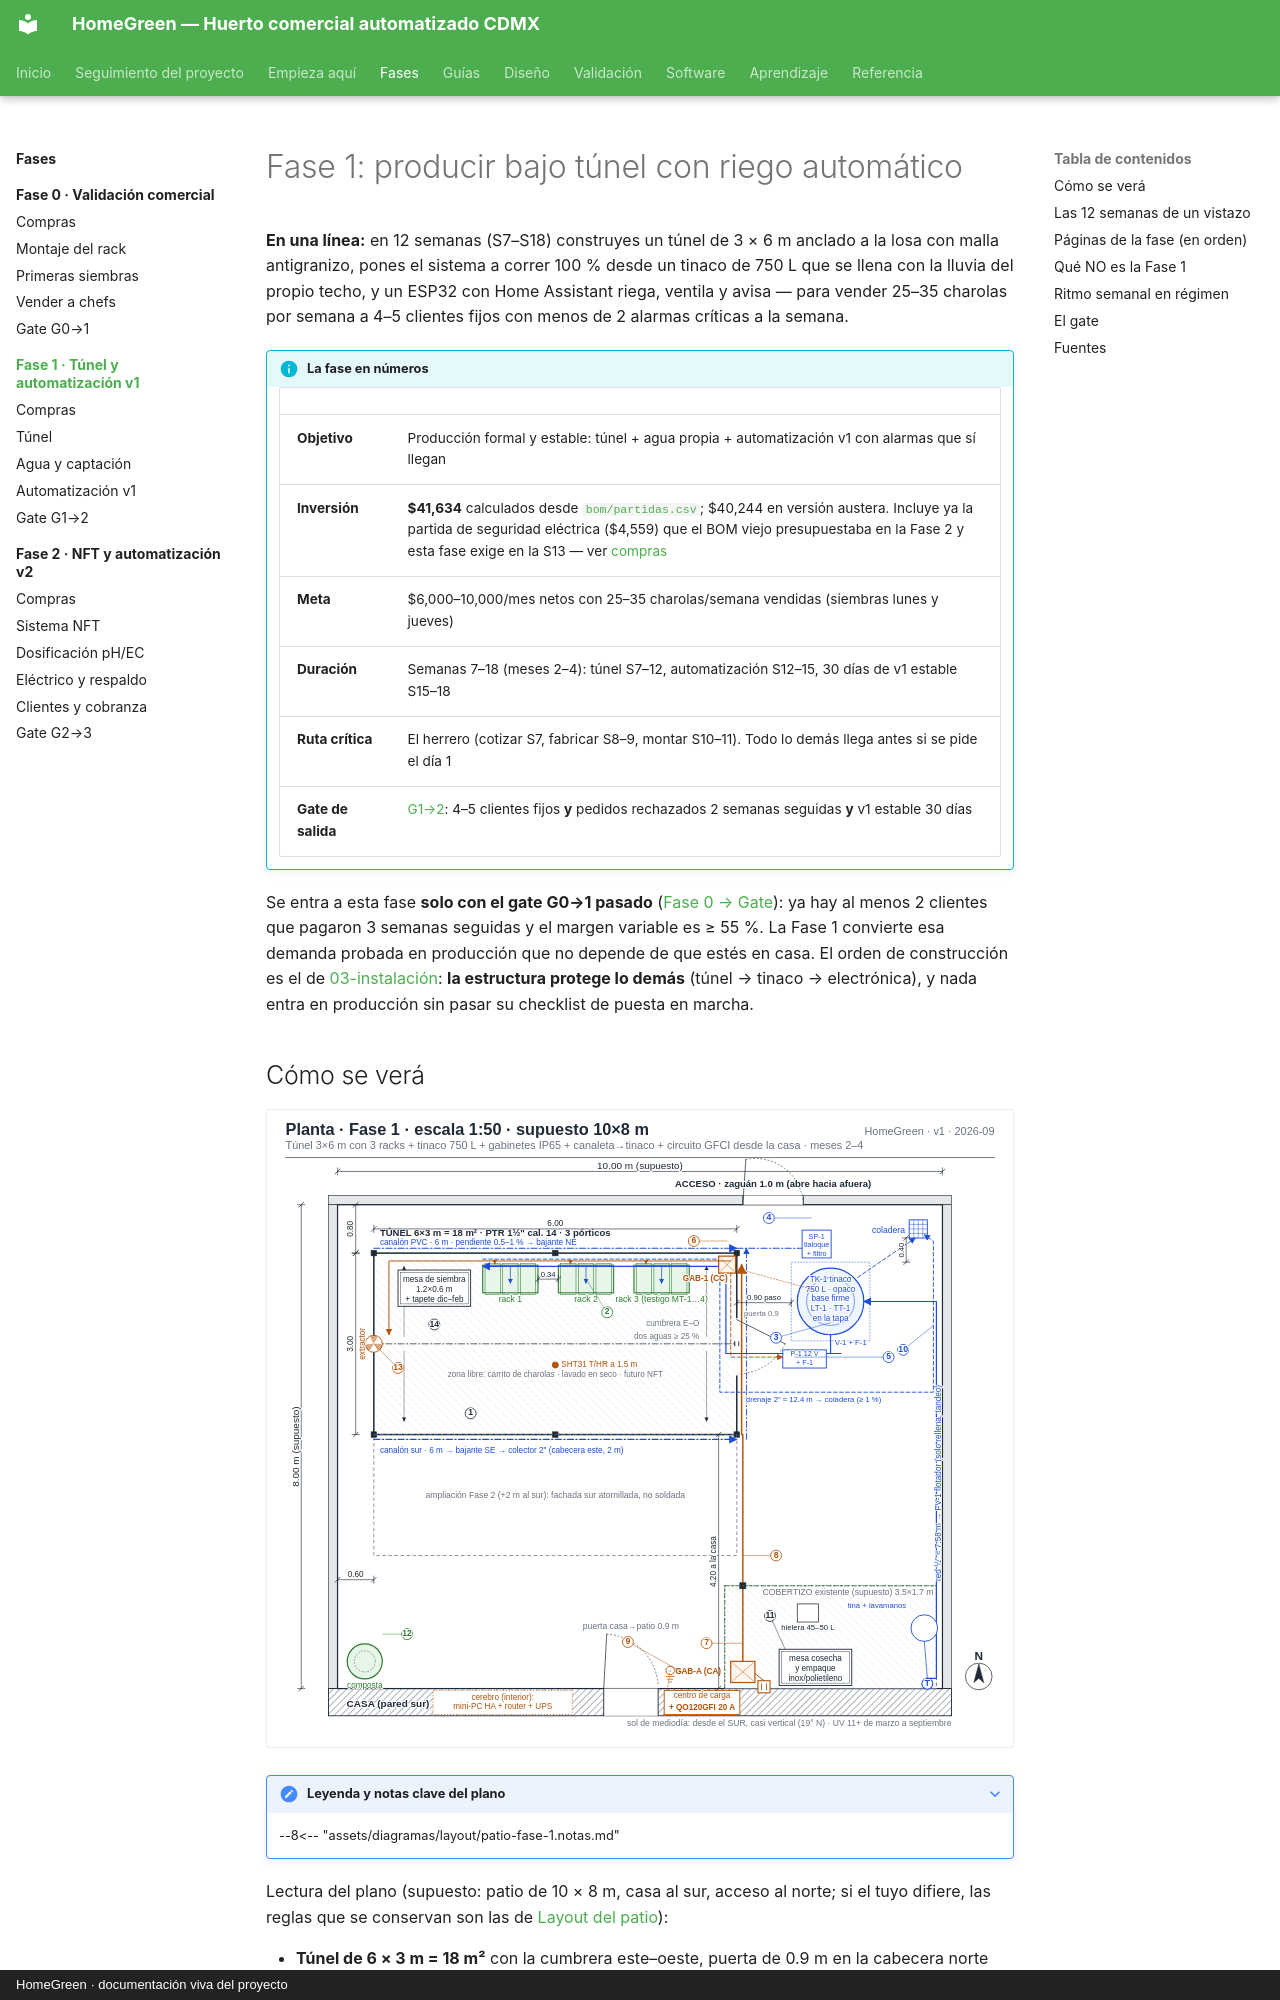

repository: AndresIslas99/HomeGreen · page: fases/fase-1/index.html · generator: mkdocs · copyright: HomeGreen · documentación viva del proyecto

# Fase 1: producir bajo túnel con riego automático

**En una línea:** en 12 semanas (S7–S18) construyes un túnel de 3 × 6 m anclado a la losa con
malla antigranizo, pones el sistema a correr 100 % desde un tinaco de 750 L que se llena con la
lluvia del propio techo, y un ESP32 con Home Assistant riega, ventila y avisa — para vender
25–35 charolas por semana a 4–5 clientes fijos con menos de 2 alarmas críticas a la semana.

!!! info "La fase en números"
    | | |
    |---|---|
    | **Objetivo** | Producción formal y estable: túnel + agua propia + automatización v1 con alarmas que sí llegan |
    | **Inversión** | **$41,634** calculados desde [`bom/partidas.csv`](../../referencia/bom.md); $40,244 en versión austera. Incluye ya la partida de seguridad eléctrica ($4,559) que el BOM viejo presupuestaba en la Fase 2 y esta fase exige en la S13 — ver [compras](compras.md) |
    | **Meta** | $6,000–10,000/mes netos con 25–35 charolas/semana vendidas (siembras lunes y jueves) |
    | **Duración** | Semanas 7–18 (meses 2–4): túnel S7–12, automatización S12–15, 30 días de v1 estable S15–18 |
    | **Ruta crítica** | El herrero (cotizar S7, fabricar S8–9, montar S10–11). Todo lo demás llega antes si se pide el día 1 |
    | **Gate de salida** | [G1→2](gate.md): 4–5 clientes fijos **y** pedidos rechazados 2 semanas seguidas **y** v1 estable 30 días |

Se entra a esta fase **solo con el gate G0→1 pasado** ([Fase 0 → Gate](../fase-0/gate.md)): ya
hay al menos 2 clientes que pagaron 3 semanas seguidas y el margen variable es ≥ 55 %. La
Fase 1 convierte esa demanda probada en producción que no depende de que estés en casa. El
orden de construcción es el de [03-instalación](../../referencia/03-instalacion.md): **la
estructura protege lo demás** (túnel → tinaco → electrónica), y nada entra en producción sin
pasar su checklist de puesta en marcha.
